pico-8 play session: no input (idle), after a click and taps of 🅾, ❎, 🅾+❎, 🅾 in the second before t = 0

[t = 1 s] idle ~1s (no d-pad/buttons)
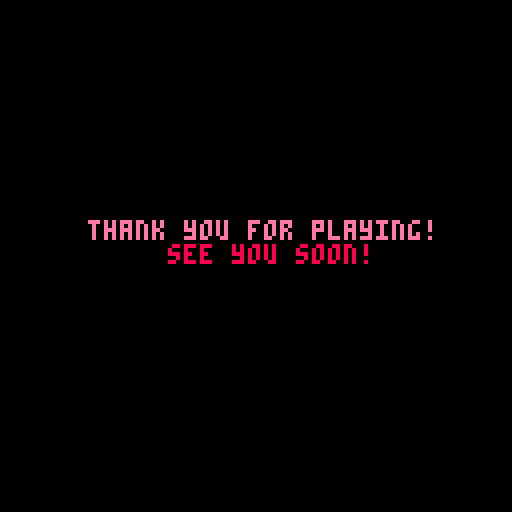

pico-8 cartridge
version 38
__lua__
-- base
function reset()
 ticks=0
 state="logo"
 logo=m_logo(55,58)
 p=m_player(64,100)
 p:set_anim("walk")
 cam=m_cam(p)
 
 coins={}
 add(coins,m_coin(2,1))
 add(coins,m_coin(13,1))
 add(coins,m_coin(33,4))
 add(coins,m_coin(16,12))
 add(coins,m_coin(33,9))
 
 -- hack
 princess=m_coin(46,14)
 
 -- mon={}
end

function _init()
	reset()
end

function _update60()
 ticks+=1
 if (btn(4)) then
  state="gameover"
 end 
 if state=="logo" then
  logo:update()
  if logo.fcount>240 then
   state="play"
  end
 elseif state=="play" then
  -- player update
  p:update()
  if (collide_coin(p,princess) and
      p.c_collected==5) then
   state="gameover"
  end
  
  -- coins
  for c in all(coins) do
   if (collide_coin(p,c)) then
    p.c_collected+=1
    del(coins,c)
   end
   c:update()
  end
  
  -- monster update
	 -- if (#mon<3) then
	  -- m=m_monster(rnd(1)*127,p.y,p.flipx)
	  -- add(mon,m)
	 -- end
	 -- for m in all(mon) do
	  -- m:update(p.x,p.y)
	 -- end
	 
	 -- cam update
 	cam:update()
 elseif state=="gameover" then
  -- end screen
 end
end

function _draw()
 cls()
 if state=="logo" then
 	logo:draw()
 elseif state=="play" then
  camera(cam:cam_pos())
  map(0,0,0,0,128,128)
  p:draw()
  for c in all(coins) do
   c:draw()
  end
  
  -- for m in all(mon) do
   -- m:draw()
  -- end
  camera(0,0)
 elseif state=="gameover" then
  print("thank you for playing!",
 	       22,
 	       55,
 	       14)
 	print("see you soon!",
 	       42,
 	       61,
 	       8)	
 end
end
-->8
-- coins

function m_coin(_x,_y)
 local c={
  x=_x*8,
  y=_y*8,
  w=8,
  h=8,
  sp={9,10},
  anim_tick=15,
  curr_frame=0,
  
  update=function(self)
   self.anim_tick-=1
  		if self.anim_tick<=0 then
   		self.curr_frame+=1
   		self.anim_tick=5
   		if self.curr_frame>#self.sp then
    		self.curr_frame=1
   		end
  		end
  end,
  
  draw=function(self)
   spr(self.sp[self.curr_frame],
 	 				self.x,
 	 				self.y,
 	 				self.w/8,
 	 				self.h/8,
 	 				false,
 	 				false)
  end,
 }
 return c
end
-->8
-- player

function m_player(_x,_y)
 local p={
 	x=_x,
 	y=_y,
 	dx=0,
 	dy=0,
 	w=8,
 	h=8,
 	max_dx=1,
 	max_dy=2,
 	j_spd=-1.5,
 	acc=0.05,
 	dcc=0.8,
 	air_dcc=1,
 	grav=0.15,
 	fire={},
 	cd=0,
 	f_sp={16,17,18,19},
 	c_collected=0;
 	
  f_spawn=function(_plr)
   local f={
    fx=_plr.x,
    fy=_plr.y,
    fdx=2,
    fdy=2,
    w=8,
  		h=8,
  		anim_tick=5,
  		curr_frame=1,
  		fflipx=_plr.flipx
   }
   return f
  end,
  
 	-- jumping
 	j_btn={
 	 update=function(self)
 	  self.is_pressed=false
 	  if btn(5) then
 	   if not self.is_down then
 	    self.is_pressed=true
 	   end
 	   self.is_down=true
 	   self.ticks_down+=1
 	  else
 	   self.is_down=false
 	   self.is_pressed=false
 	   self.ticks_down=0
 	  end
 	 end,
 	 is_pressed=false,
 	 is_down=false,
 	 ticks_down=0, 
 	},
 	j_hld_tme=0,
 	min_j_press=5,
 	max_j_press=15,
  jump_btn_released=true,
  grounded=false,
  air_tme=0,
  
  -- animations
  anims={
   ["stand"]={
    ticks=5,
    frames={0,1},
   },
   ["walk"]={
    ticks=5,
    frames={2,3},
   },
   ["jump"]={
    ticks=1,
    frames={4,5},
   },
   ["fire"]={
    ticks=5,
    frames={6},
   },
  },
  curr_anim="stand",
  curr_frame="1",
  anim_tick=0,
  flip=false,
  
  set_anim=function(self,anim)
   if (anim==self.curr_anim) return
   local a=self.anims[anim]
   self.anim_tick=a.ticks
   self.curr_anim=anim
   self.curr_frame=1
  end,
  
  -- update
  update=function(self)
   local bl=btn(0)
   local br=btn(1)
   self.cd-=1
   
	 	-- fire
	 	if(btn(4) and self.cd<=0) then
	   f=self.f_spawn(self)
    add(self.fire,f)
    self.cd=30
	  end
	  for f in all(self.fire) do
	   if not f.fflipx then
	    f.fx+=f.fdx
	   else
	    f.fx-=f.fdx
	   end
	   
	   if f.fx<0 or f.fx>128 then
	    del(self.fire,f)
	   end
	   
	   f.anim_tick-=1
  		if f.anim_tick<=0 then
   		f.curr_frame+=1
   		f.anim_tick=5
   		if f.curr_frame>#self.f_sp then
    		f.curr_frame=1
   		end
  		end
	  end
	  
   if bl==true then
    self.dx-=self.acc
    br=false
   elseif br==true then
    self.dx+=self.acc
   else
    if self.grounded then
     self.dx*=self.dcc
    else
     self.dx*=self.air_dcc
    end
   end
   
   self.dx=mid(-self.max_dx,self.dx,self.max_dx)
   self.x+=self.dx
   
   collide_side(self)
   self.j_btn:update()
   
   if self.j_btn.is_down then
    local on_ground=(self.grounded or self.airtime<5)
    local new_jump_btn=self.j_btn.ticks_down<10
    if self.j_hld_tme>0 or (on_ground and new_jump_btn) then
     self.j_hld_tme+=1
     if self.j_hld_tme<self.max_j_press then
      self.dy=self.j_spd--keep going up while held
     end
    end
   else
    self.j_hld_tme=0
   end
    
   self.dy+=self.grav
   self.dy=mid(-self.max_dy,self.dy,self.max_dy)
   self.y+=self.dy
    
   if not collide_floor(self) then
    self:set_anim("jump")
    self.grounded=false
    self.air_tme+=1
   end
    
   collide_roof(self)
    
   if self.grounded then
    if br or bl then
      self:set_anim("walk")
    else
      self:set_anim("stand")
    end
   end
    
   if br then
    self.flipx=false
   elseif bl then
    self.flipx=true
   end
    
   self.anim_tick-=1
   if self.anim_tick<=0 then
    self.curr_frame+=1
    local a=self.anims[self.curr_anim]
    self.anim_tick=a.ticks
    if self.curr_frame>#a.frames then
     self.curr_frame=1
    end
   end
  end,
  
  -- draw
  draw=function(self)
   local a=self.anims[self.curr_anim]
   local frame=a.frames[self.curr_frame]
   spr(frame,
       self.x-(self.w/2),
       self.y-(self.h/2),
       self.w/8,self.h/8,
       self.flipx,
       false)
   for f in all(self.fire) do
    spr(self.f_sp[f.curr_frame],
 	 				f.fx,
 	 				f.fy-self.h/2,
 	 				f.w/8,
 	 				f.h/8,
 	 				f.fflipx,
 	 				false)
   end
  end, 
 }
 return p
end
-->8
-- collision
function collide_side(self)
 local offset=self.w/3
 for i=-(self.w/3),(self.w/3),2 do
	 if fget(mget((self.x+(offset))/8,(self.y+i)/8),0) then
		 self.dx=0
		 self.x=(flr(((self.x+(offset))/8))*8)-(offset)
		 return true
	 end
  if fget(mget((self.x-(offset))/8,(self.y+i)/8),0) then
   self.dx=0
   self.x=(flr((self.x-(offset))/8)*8)+8+(offset)
   return true
  end
 end
 return false
end

function collide_floor(self)
 if self.dy<0 then
  return false
 end
 local landed=false
 for i=-(self.w/3),(self.w/3),2 do
  local tile=mget((self.x+i)/8,(self.y+(self.h/2))/8)
   if fget(tile,0) or (fget(tile,1) and self.dy>=0) then
    self.dy=0
    self.y=(flr((self.y+(self.h/2))/8)*8)-(self.h/2)
    self.grounded=true
    self.airtime=0
    landed=true
   end
 end
 return landed
end

function collide_roof(self)
 for i=-(self.w/3),(self.w/3),2 do
  if fget(mget((self.x+i)/8,(self.y-(self.h/2))/8),0) then
   self.dy=0
   self.y=flr((self.y-(self.h/2))/8)*8+8+(self.h/2)
   self.jump_hold_time=0
  end
 end
end

function collide_coin(_plr,_c)
 if (_plr.x < _c.x+_c.w and
     _plr.x + _plr.w > _c.x and
     _plr.y < _c.y+_c.h and
     _plr.y + _plr.h > _c.y) then
  return true
 else 
  return false
 end
end
-->8
-- ultil

function m_vec(x,y)
 local v={
  x=x,
  y=y,
  get_length=function(self)
   return sqrt(self.x^2+self.y^2)
  end,
  get_norm=function(self)
   local l = self:get_length()
   return m_vec(self.x / l, self.y / l),l;
  end,
 }
 return v
end

function sqr(a) 
 return a*a 
end

function round(a) 
 return flr(a+0.5) 
end

function printo(str,startx,starty,col,col_bg)
 print(str,startx+1,starty,col_bg)
 print(str,startx-1,starty,col_bg)
 print(str,startx,starty+1,col_bg)
 print(str,startx,starty-1,col_bg)
 print(str,startx+1,starty-1,col_bg)
 print(str,startx-1,starty-1,col_bg)
 print(str,startx-1,starty+1,col_bg)
 print(str,startx+1,starty+1,col_bg)
 print(str,startx,starty,col)
end

function printc(str,x,y,col,col_bg,special_chars)
 local len=(#str*4)+(special_chars*3)
 local startx=x-(len/2)
 local starty=y-2
 printo(str,startx,starty,col,col_bg)
end
-->8
-- camera

function m_cam(target)
 local c={
  tar=target,
  pos=m_vec(target.x,target.y),
  pull_threshold=16,
  pos_min=m_vec(64,64),
  pos_max=m_vec(320,64),
       
  shake_remaining=0,
  shake_force=0,

  update=function(self)
   self.shake_remaining=max(0,self.shake_remaining-1)
   if self:pull_max_x()<self.tar.x then
    self.pos.x+=min(self.tar.x-self:pull_max_x(),4)
   end
   if self:pull_min_x()>self.tar.x then
    self.pos.x+=min((self.tar.x-self:pull_min_x()),4)
   end
   if self:pull_max_y()<self.tar.y then
    self.pos.y+=min(self.tar.y-self:pull_max_y(),4)
   end
   if self:pull_min_y()>self.tar.y then
    self.pos.y+=min((self.tar.y-self:pull_min_y()),4)
   end

   if(self.pos.x<self.pos_min.x)self.pos.x=self.pos_min.x
   if(self.pos.x>self.pos_max.x)self.pos.x=self.pos_max.x
   if(self.pos.y<self.pos_min.y)self.pos.y=self.pos_min.y
   if(self.pos.y>self.pos_max.y)self.pos.y=self.pos_max.y
  end,

  cam_pos=function(self)
   local shk=m_vec(0,0)
   if self.shake_remaining>0 then
    shk.x=rnd(self.shake_force)-(self.shake_force/2)
    shk.y=rnd(self.shake_force)-(self.shake_force/2)
   end
   return self.pos.x-64+shk.x,self.pos.y-64+shk.y
  end,

  pull_max_x=function(self)
   return self.pos.x+self.pull_threshold
  end,

  pull_min_x=function(self)
   return self.pos.x-self.pull_threshold
  end,

  pull_max_y=function(self)
   return self.pos.y+self.pull_threshold
  end,

  pull_min_y=function(self)
   return self.pos.y-self.pull_threshold
  end,
       
  shake=function(self,ticks,force)
   self.shake_remaining=ticks
   self.shake_force=force
  end
 }
 return c
end
-->8
-- monster

function m_monster(_x,_y,_flipx)
 local m={
  x=_x,
  y=_y,
  dx=0.5,
  dy=0.5,
  w=8,
  h=8,
  flipx=_flipx,
  sp={32,33},
  anim_tick=5,
  curr_frame=1,
  
  update=function(self,_px,_py)
   if _px>self.x then
   	self.flipx = false
    self.x+=self.dx
   else
    self.flipx = true
    self.x-=self.dx
   end
   if self.x<=0 or self.x >127 then
    del(mon,self)
   end
   self.anim_tick-=1
  	if self.anim_tick<=0 then
   	self.curr_frame+=1
   	self.anim_tick=5
   	if self.curr_frame>#self.sp then
    	self.curr_frame=1
   	end
  	end
  end,
  
  draw=function(self)
   spr(self.sp[self.curr_frame],
   				self.x,
   				self.y,
   				self.w/8,
   				self.h/8,
   				self.flipx,
   				false)
  end,
 }
 return m
end

-->8
-- logo

function m_logo(_x,_y)
 local l={
  x=_x,
  y=_y,
  w=16,
  h=16,
  sp={192,194,196,198},
  anim_tick=15,
  curr_frame=1,
  start=true,
  fcount=0,
  
  update=function(self)
 	 self.fcount+=1
   self.anim_tick-=1
  	if self.anim_tick<=0 then
   	self.curr_frame+=1
   	self.anim_tick=5
   	if self.curr_frame>#self.sp then
    	self.start = false
    	self.curr_frame=1
   	end
  	end
  	
  	if not self.start then
  	 self.sp={200,202,204,206}
  	end 
  end,
  
  draw=function(self)
   spr(self.sp[self.curr_frame],
 	 				self.x,
 	 				self.y-self.h/2-5,
 	 				self.w/8,
 	 				self.h/8,
 	 				false,
 	 				false)
 	 if self.fcount>120 then
 	  print("atomic",
 	         self.x-3,
 	         self.y+8,
 	         9)
 	  print("games",
 	         self.x-1,
 	         self.y+14,
 	         9)       
 	 end
  end,
 }
 return l
end
__gfx__
00555000000000000115550000155500001555001115550000555000005550000055500000000000000000000000000000000000000000000000000000000000
015115001055500011151150111511500115115001151150051151100151150005ee5ee0000aaa000000a0000000000000000000000000000000000000000000
115ff500115115000015ff500115ff501015ff500015ff5005ff5511115ff50005ff55ee00aa0aa0000aaa000000000000000000000000000000000000000000
00555000015ff5000005550000055500000555000005550000555000005550000055500000a0a0a0000aaa000000000000000000000000000000000000000000
01151100005550000001110000011100000111f000f11100f115f10001f511f0fee5fe0000a0a0a0000aaa000000000000000000000000000000000000000000
011511000115110000011f000001f100000f11000001110001151100011511000ee5ee0000aa0aa0000aaa000000000000000000000000000000000000000000
055555000555550000055500000555000005550000055500055555000555550005555500000aaa000000a0000000000000000000000000000000000000000000
00606000006060000007060000060700000000000000000000606000006060000070700000000000000000000000000000000000000000000000000000000000
00000000000000000000000000000000000000000000000000000000000000000000000000000000000000000000000000000000000000000000000000000000
00044400040444404404440040044400000000000000000000000000000000000000000000000000000000000000000000000000000000000000000000000000
40499440404994940449494004494940000000000000000000000000000000000000000000000000000000000000000000000000000000000000000000000000
44999994049949940099999444999994000000000000000000000000000000000000000000000000000000000000000000000000000000000000000000000000
04499494404994944444999444449994000000000000000000000000000000000000000000000000000000000000000000000000000000000000000000000000
40499440440494400049944000499440000000000000000000000000000000000000000000000000000000000000000000000000000000000000000000000000
04044400004044000404440044044400000000000000000000000000000000000000000000000000000000000000000000000000000000000000000000000000
00000000040000000044000000000000000000000000000000000000000000000000000000000000000000000000000000000000000000000000000000000000
00000000000000000000000000000000000000000000000000000000000000000000000000000000000000000000000000000000000000000000000000000000
00333300000000000000000000000000000000000000000000000000000000000000000000000000000000000000000000000000000000000000000000000000
00355300003333000000000000000000000000000000000000000001100000000000000000000000000000000000000000000000000000000000000000000000
00388300003553000000000000000000000000000000000000000011110000000000000000000000000000000000000000000000000000000000000000000000
00055000003883000000000000000000000000000000000000001114111000000000000000000000000000000000000000000000000000000000000000000000
00555500005555000000000000000000000000000000000000001111411100000000000000000000000000000000000000000000000000000000000000000000
00585500005855000000000000000000000000000000000000011114141110000000000000000000000000000000000000000000000000000000000000000000
00055000000550000000000000000000000000000000000000114149444111000000000000000000000000000000000000000000000000000000000000000000
11111144111111111111111111114111000001111100000045444455464444644644446449494994494949944954544400333300464444640000000000000000
44111141111114411111411144144141000011111111000044944944643449445534494449944944499449400455594433033033643439440000000000000000
14441494114414444444141114441444000111144541100049959554663595545555955445555454455554500545555403343330633333540000000000000000
16441194164411441644114416441144001141494444110049995544439955445393334445549544455495000059995430344300343434340000000000000000
44444145444646454445555544444445016441191514411044443434444654355433549545549935455490000009499400044030344443430000000000000000
545541445456414454499144545544541144441445444541454333944543555444335a9449344554493400000000439900044000433444340000000000000000
44554445444544454454555544111455454554144195115144549394bb5466544454a95449333654493000000000039400044000bb5443540000000000000000
44444444554494445444544594444454544554444499544455444444554444445544444455444444500000000000000500044000554444440000000000000000
11111111000000000000000000000000000000000000000000000000000000000000000000000000000000000000000000000000000000000000000000000000
11111111000000000000000000000000000000000000000000000000000000000000000000000000000000000000000000000000000000000000000000000000
01101100000000000000000000000000000000000000000000000000000000000000000000000000000000000000000000000000000000000000000000000000
00111110000000000000000000000000000000000000000000000000000000000000000000000000000000000000000000000000000000000000000000000000
00010000000000000000000000000000000000000000000000000000000000000000000000000000000000000000000000000000000000000000000000000000
00000000000000000000000000000000000000000000000000000000000000000000000000000000000000000000000000000000000000000000000000000000
00000000000000000000000000000000000000000000000000000000000000000000000000000000000000000000000000000000000000000000000000000000
00000000000000000000000000000000000000000000000000000000000000000000000000000000000000000000000000000000000000000000000000000000
00000000000000000000000000000000000000000000000000000000000000000000000000000000000000000000000000000000000000000000000000000000
00000000000000000000000000000000000000000000000000000000000000000000000000000000000000000000000000000000000000000000000000000000
00000000000000000000000000000000000000000000000000000000000000000000000000000000000000000000000000000000000000000000000000000000
00000000000000000000000000000000000000000000000000000000000000000000000000000000000000000000000000000000000000000000000000000000
00000000000000000000000000000000000000000000000000000000000000000000000000000000000000000000000000000000000000000000000000000000
00000000000000000000000000000000000000000000000000000000000000000000000000000000000000000000000000000000000000000000000000000000
00000000000000000000000000000000000000000000000000000000000000000000000000000000000000000000000000000000000000000000000000000000
00000000000000000000000000000000000000000000000000000000000000000000000000000000000000000000000000000000000000000000000000000000
00000000000000000000000000000000000000000000000000000000000000000000000000000000000000000000000000000000000000000000000000000000
00000000000000000000000000000000000000000000000000000000000000000000000000000000000000000000000000000000000000000000000000000000
00000000000000000000000000000000000000000000000000000000000000000000000000000000000000000000000000000000000000000000000000000000
00000000000000000000000000000000000000000000000000000000000000000000000000000000000000000000000000000000000000000000000000000000
00000000000000000000000000000000000000000000000000000000000000000000000000000000000000000000000000000000000000000000000000000000
00000000000000000000000000000000000000000000000000000000000000000000000000000000000000000000000000000000000000000000000000000000
00000000000000000000000000000000000000000000000000000000000000000000000000000000000000000000000000000000000000000000000000000000
00000000000000000000000000000000000000000000000000000000000000000000000000000000000000000000000000000000000000000000000000000000
00000000000000000000000000000000000000000000000000000000000000000000000000000000000000000000000000000000000000000000000000000000
00000000000000000000000000000000000000000000000000000000000000000000000000000000000000000000000000000000000000000000000000000000
00000000000000000000000000000000000000000000000000000000000000000000000000000000000000000000000000000000000000000000000000000000
00000000000000000000000000000000000000000000000000000000000000000000000000000000000000000000000000000000000000000000000000000000
00000000000000000000000000000000000000000000000000000000000000000000000000000000000000000000000000000000000000000000000000000000
00000000000000000000000000000000000000000000000000000000000000000000000000000000000000000000000000000000000000000000000000000000
00000000000000000000000000000000000000000000000000000000000000000000000000000000000000000000000000000000000000000000000000000000
00000000000000000000000000000000000000000000000000000000000000000000000000000000000000000000000000000000000000000000000000000000
00000000000000000000000000000000000000000000000000000000000000000000000000000000000000000000000000000000000000000000000000000000
00000000000000000000000000000000000000000000000000000000000000000000000000000000000000000000000000000000000000000000000000000000
00000000000000000000000000000000000000000000000000000000000000000000000000000000000000000000000000000000000000000000000000000000
00000000000000000000000000000000000000000000000000000000000000000000000000000000000000000000000000000000000000000000000000000000
00000000000000000000000000000000000000000000000000000000000000000000000000000000000000000000000000000000000000000000000000000000
00000000000000000000000000000000000000000000000000000000000000000000000000000000000000000000000000000000000000000000000000000000
00000000000000000000000000000000000000000000000000000000000000000000000000000000000000000000000000000000000000000000000000000000
00000000000000000000000000000000000000000000000000000000000000000000000000000000000000000000000000000000000000000000000000000000
00000000000000000000000000000000000000000000000000000000000000000000000000000000000000000000000000000000000000000000000000000000
00000000000000000000000000000000000000000000000000000000000000000000000000000000000000000000000000000000000000000000000000000000
00000000000000000000000000000000000000000000000000000000000000000000000000000000000000000000000000000000000000000000000000000000
00000000000000000000000000000000000000000000000000000000000000000000000000000000000000000000000000000000000000000000000000000000
00000000000000000000000000000000000000000000000000000000000000000000000000000000000000000000000000000000000000000000000000000000
00000000000000000000000000000000000000000000000000000000000000000000000000000000000000000000000000000000000000000000000000000000
00000000000000000000000000000000000000000000000000000000000000000000000000000000000000000000000000000000000000000000000000000000
00000000000000000000000000000000000000000000000000000000000000000000000000000000000000000000000000000000000000000000000000000000
00000000000000000000000000000000000000000000000000000000000000000000000000000000000000000000000000000000000000000000000000000000
00000000000000000000000000000000000000000000000000000000000000000000000000000000000000000000000000000000000000000000000000000000
00000000000000000000000000000000000000000000000000000000000000000000000000000000000000000000000000000000000000000000000000000000
00000000000000000000000000000000000000000000000000000000000000000000000000000000000000000000000000000000000000000000000000000000
00000000000000000000000000000000000000000000000000000000000000000000000000000000000000000000000000000000000000000000000000000000
00000000000000000000000000000000000000000000000000000000000000000000000000000000000000000000000000000000000000000000000000000000
00000000000000000000000000000000000000000000000000000000000000000000000000000000000000000000000000000000000000000000000000000000
00000000000000000000000000000000000000000000000000000000000000000000000000000000000000000000000000000000000000000000000000000000
00000000000000000000000000000000000000000000000000000000000000000000000000000000000000000000000000000000000000000000000000000000
00000000000000000000000000000000000000000000000000000000000000000000000000000000000000000000000000000000000000000000000000000000
00000000000000000000000000000000000000000000000000000000000000000000000000000000000000000000000000000000000000000000000000000000
00000000000000000000000000000000000000000000000000000000000000000000000000000000000000000000000000000000000000000000000000000000
00000000000000000000000000000000000000000000000000000000000000000000000000000000000000000000000000000000000000000000000000000000
00000000000000000000000000000000000000000000000000000000000000000000000000000000000000000000000000000000000000000000000000000000
00000000000000000000000000000000000000000000000000000000000000000000000000000000000000000000000000000000000000000000000000000000
00000000000000000000000000000000000000000000000000000000000000000000000000000000000000000000000000000000000000000000000000000000
00000000000000000000000000000000000000000000000000000000000000000000000800000000000000080000000000000000000000000000000880000000
00000000000000000000000000000000000000000000000000000800000000000000008880000000000008888000000000800000000000000000008980000000
00000000000000000000000000000000000000000000000000000980000008000000008a80088000000008998008000009800008000000000000089a80088000
00000000000000000000000000000000000000000000000000080080008089000080088a880880000000899a8808000008880089800800000088089a80088000
0000000000000000000000000000000000800008000080000800000880009800008808aa98089800000089aa9888800088a8008a98088800008808aa98089800
0000000000000000000000000000000000008000008000000890808998080900089989aaa809a98000808aaa999a98008aa9889aa808a980089808aaa809a980
0000000000000000000000000000000000089008009800000090089aa980000089aa88aaa988aa8008a89aaaa99aa8808aaa99aaa989aa9088a989aaa989a980
000000000000000000000008000000000000008980000000008089aaaa98800089aaa9a8a99aaa9889aa9a8aa9aaa98089a8a9aaa89aaaa889aa99a8a99aaa80
00000008800000000000008980000000000008999800000008889aaaaaa9888089aaa9a8aa9aaa988aaa9a8aa9aaaa9889aaa8aaa898aaa808aaa9a8aa9aa980
000000899800000000000899980000000080899a9980800000889aaaaaa9880008aaa9888aaa8a888aaa988aa8aaaa98888aa88a88888aa9089aa988888aa980
0000089aa98000000000899a998000000000089998000000000089aaaa980000089a8a898aaa889888a8a88aa8a88a980898a8aa888aa998089a8a98888a9a80
0000089aa9800000000008999800000000000089800000000090089aa9800880008a88a98888888008a88a88aaa88a800898a8888aa88980008a88a898889980
0000008998000000000000898000000000089008009800000088808998080900008a8889888a898008a8888a8888a980089a888a88a8a98000898888888a9800
000000088000000000000008000000000000800000800000000900088000080000898888a88988000898a88888a9988008898888888a888000898888a8898000
00000000000000000000000000000000008000080000800000080000000000000008a88888998000008aaa888aa988000088a88888a980000008a88888980000
0000000000000000000000000000000000000000000000000000000000000000000089999998000000088a9999a98000000889a99a9880000000899999800000
__gff__
0000000000000000000000000000000000000000000000000000000000000000000000000000000000000000000000000101010101010101010101010000000000000000000000000000000000000000000000000000000000000000000000000000000000000000000000000000000000000000000000000000000000000000
0000000000000000000000000000000000000000000000000000000000000000000000000000000000000000000000000000000000000000000000000000000000000000000000000000000000000000000000000000000000000000000000000000000000000000000000000000000000000000000000000000000000000000
__map__
3738393638373936373839363736393737383937363937383937383639383839363637373838373937393737353137363838000000000000000000000000000000000000000000000000000000000000000000000000000000000000000000000000000000000000000000000000000000000000000000000000000000000000
383c00003b373a00000000000000003b3a000000000000000000003b38383636383a000026390000000000000000003b3838000000000000000000000000000000000000000000000000000000000000000000000000000000000000000000000000000000000000000000000000000000000000000000000000000000000000
363935000000000000003c0000320000000000003c000000000000003b3736393a000026303700353c000000330000003838000000000000000000000000000000000000000000000000000000000000000000000000000000000000000000000000000000000000000000000000000000000000000000000000000000000000
37000000000000000026330000000000000026333231302700000000000000000000003b363a003b33333a00362700003838000000000000000000000000000000000000000000000000000000000000000000000000000000000000000000000000000000000000000000000000000000000000000000000000000000000000
36000000003c000034323a00000026303534333839363737270000003c00000000003c263a00000000000000363600003838000000000000000000000000000000000000000000000000000000000000000000000000000000000000000000000000000000000000000000000000000000000000000000000000000000000000
38000000343100003736313330323938393a3b3a00003b3936270033333300002633353300003c00000000363a393c003838000000000000000000000000000000000000000000000000000000000000000000000000000000000000000000000000000000000000000000000000000000000000000000000000000000000000
393c0000000000003b373639363837363a0000003c00003b36380000000000263639363a0034333500000000263635003838000000000000000000000000000000000000000000000000000000000000000000000000000000000000000000000000000000000000000000000000000000000000000000000000000000000000
3633350000000000000000000000263200000034312700003b363200000026383a000000003b3a3b3231323332393a003838000000000000000000000000000000000000000000000000000000000000000000000000000000000000000000000000000000000000000000000000000000000000000000000000000000000000
38000000003c0000000000000026333a3c00003b38350000003b3a000026383900003c000000000000000000003b00003838000000000000000000000000000000000000000000000000000000000000000000000000000000000000000000000000000000000000000000000000000000000000000000000000000000000000
360000002635000034332700003b3738323a00003b37332700000000263836362700323500003c0000003300003400003838000000000000000000000000000000000000000000000000000000000000000000000000000000000000000000000000000000000000000000000000000000000000000000000000000000000000
37000026383a00003b38362700003b393a00000000003b31273c0026393a003b30313338333138270026333a003900263838000038000000000000000000000000000000000000000000000000000000000000000000000000000000000000000000000000000000000000000000000000000000000000000000000000000000
382632393a000000003c3b3327000036000000000000003b333133363a0000003b3737373836383632303a000036003b3838000000000000000000000000000000000000000000000000000000000000000000000000000000000000000000000000000000000000000000000000000000000000000000000000000000000000
3938363a0000000034323636373500360000000000003c00003b373a0000000000000000000000003b380000323600003838000000000000000000000000000000000000000000000000000000000000000000000000000000000000000000000000000000000000000000000000000000000000000000000000000000000000
3600000000000000000000000000003827000000003c343500000000000000000000000000263200003b3300003600003838000000000000000000000000000000000000000000000000000000000000000000000000000000000000000000000000000000000000000000000000000000000000000000000000000000000000
370000003435000000000000003c00373835000000343233350000003c0000003c00000026303a0000000000003600083838000000000000000000000000000000000000000000000000000000000000000000000000000000000000000000000000000000000000000000000000000000000000000000000000000000000000
3231323233323032333133323133313230323032303230323230333131323332313333303333323331333231333233313231333133303230323231303032313233313132333232323232323232323232323232323232323232323232323232323232323232323232323939393232323232323232323232323232323232323232
3636373637373737373737373737373737373737373737363636373639363636373637363938373839363836383636393837393938393838373937393939393939393939393939393939393939393939393939393939393939393939393939393939393939393939393939393939393939393939393939393939393939393939
